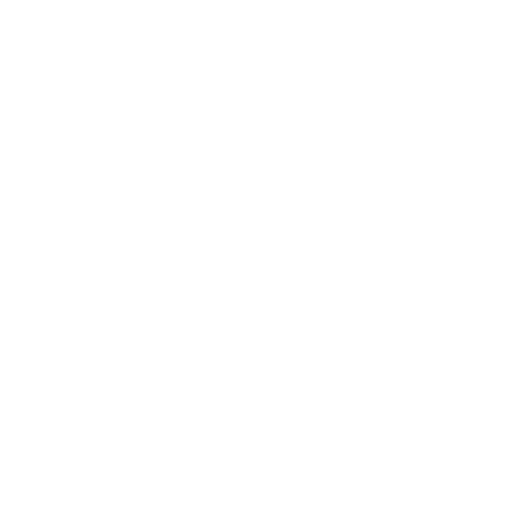
t = 0.00 s
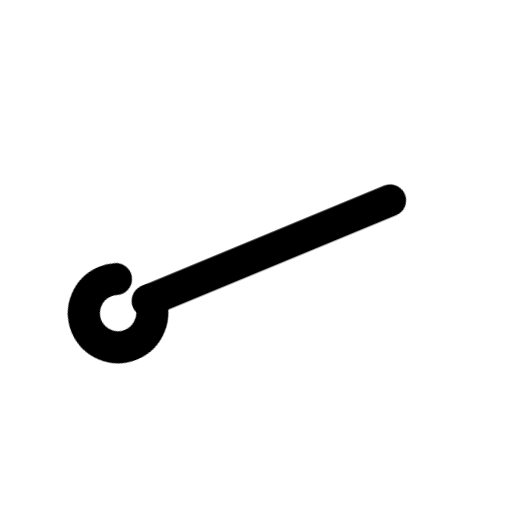
t = 0.47 s
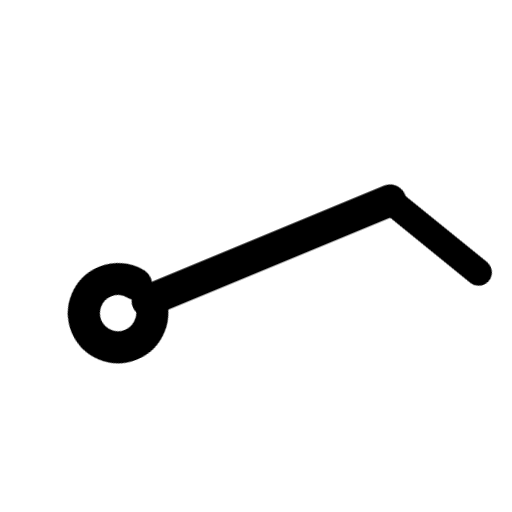
t = 0.86 s
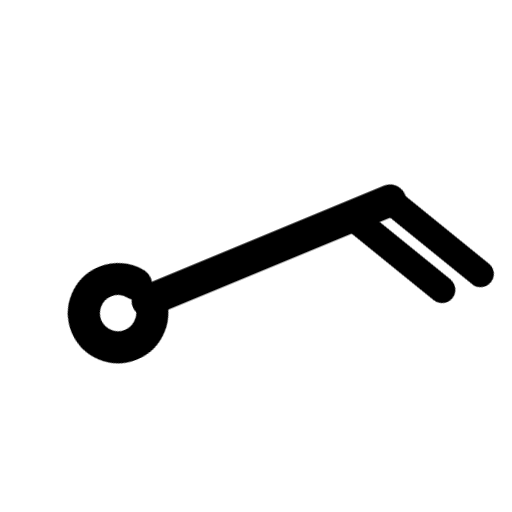
t = 1.25 s
t = 1.79 s: frame unchanged from t = 1.25 s, image omitted
t = 2.33 s: frame unchanged from t = 1.25 s, image omitted

The animated SVG that drew these frames (rendered in a browser with its animation timeline set to each time). Animation: 4 CSS @keyframes rules; one cycle of 2.65 s, repeats indefinitely.

<svg xmlns="http://www.w3.org/2000/svg" width="24" height="24" fill="none" stroke="currentColor" stroke-linecap="round" stroke-linejoin="round" stroke-width="2" viewBox="0 0 24 24">
    <!-- Generated by scripts/icon-expansion/generate.mjs -->
    <!-- Motion: trace each stroke from its own origin, accumulate the drawing, then hold before restarting. -->
    <style>
        @media (prefers-reduced-motion: no-preference) {
            @keyframes ira-stroke-wind-barb-ene-20kt-0 { 0% { stroke-dashoffset: 1; opacity: 0; } 0.4% { opacity: 1; } 11.75%, 88% { stroke-dashoffset: 0; opacity: 1; } 100% { stroke-dashoffset: 0; opacity: 0; } }
            [data-ira-stroke-reveal="wind-barb-ene-20kt"] [data-ira-line="0"] { stroke-dasharray: 1 1; animation: ira-stroke-wind-barb-ene-20kt-0 2.65s cubic-bezier(.25,.65,.35,1) infinite; }
            @keyframes ira-stroke-wind-barb-ene-20kt-1 { 0%, 11.75% { stroke-dashoffset: 1; opacity: 0; } 12.15% { opacity: 1; } 23.5%, 88% { stroke-dashoffset: 0; opacity: 1; } 100% { stroke-dashoffset: 0; opacity: 0; } }
            [data-ira-stroke-reveal="wind-barb-ene-20kt"] [data-ira-line="1"] { stroke-dasharray: 1 1; animation: ira-stroke-wind-barb-ene-20kt-1 2.65s cubic-bezier(.25,.65,.35,1) infinite; }
            @keyframes ira-stroke-wind-barb-ene-20kt-2 { 0%, 23.5% { stroke-dashoffset: 1; opacity: 0; } 23.9% { opacity: 1; } 35.25%, 88% { stroke-dashoffset: 0; opacity: 1; } 100% { stroke-dashoffset: 0; opacity: 0; } }
            [data-ira-stroke-reveal="wind-barb-ene-20kt"] [data-ira-line="2"] { stroke-dasharray: 1 1; animation: ira-stroke-wind-barb-ene-20kt-2 2.65s cubic-bezier(.25,.65,.35,1) infinite; }
            @keyframes ira-stroke-wind-barb-ene-20kt-3 { 0%, 35.25% { stroke-dashoffset: 1; opacity: 0; } 35.65% { opacity: 1; } 47%, 88% { stroke-dashoffset: 0; opacity: 1; } 100% { stroke-dashoffset: 0; opacity: 0; } }
            [data-ira-stroke-reveal="wind-barb-ene-20kt"] [data-ira-line="3"] { stroke-dasharray: 1 1; animation: ira-stroke-wind-barb-ene-20kt-3 2.65s cubic-bezier(.25,.65,.35,1) infinite; }
        }
    </style>
    <g data-ira-stroke-reveal="wind-barb-ene-20kt"><g transform="rotate(67.5 12 12)"><g stroke-width="1.5"><path data-ira-line="0" pathLength="1" d="M12 5.2L12 17.5"/><path data-ira-line="1" pathLength="1" d="M12 17.4A1.6 1.6 0 1 1 12 20.599999999999998A1.6 1.6 0 1 1 12 17.4z"/></g></g><g transform="rotate(67.5 12 12)"><g stroke-width="1.25"><path data-ira-line="2" pathLength="1" d="M12 5.2L16.8 2.6"/><path data-ira-line="3" pathLength="1" d="M12 7.15L16.8 4.550000000000001"/></g></g></g>
</svg>
